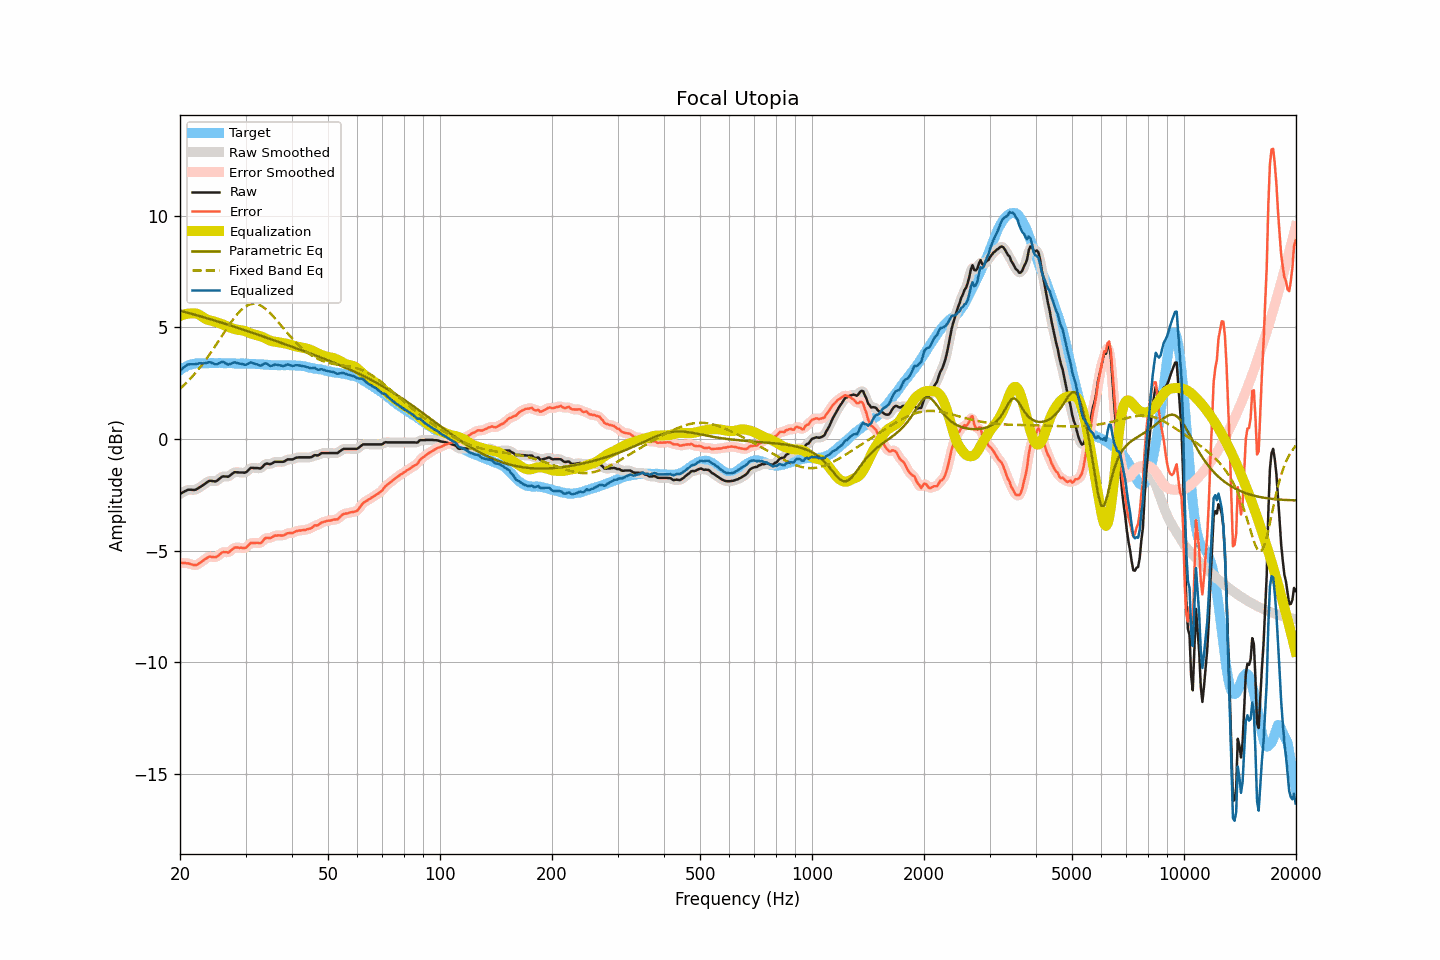

The file beside this chart, header and first rows:
frequency, raw, smoothed, error, error_smoothed, equalization, parametric_eq, fixed_band_eq, equalized_raw, equalized_smoothed, target
20.00, -2.46, -2.47, -5.55, -5.55, 5.51, 5.75, 2.25, 3.05, 3.04, 3.08
20.20, -2.42, -2.42, -5.56, -5.55, 5.54, 5.73, 2.31, 3.12, 3.12, 3.13
20.40, -2.38, -2.38, -5.57, -5.56, 5.57, 5.71, 2.38, 3.18, 3.19, 3.18
20.61, -2.35, -2.34, -5.56, -5.56, 5.59, 5.69, 2.45, 3.24, 3.24, 3.21
20.81, -2.31, -2.31, -5.57, -5.57, 5.60, 5.67, 2.52, 3.29, 3.29, 3.26
21.02, -2.27, -2.28, -5.57, -5.58, 5.61, 5.65, 2.59, 3.34, 3.33, 3.30
21.23, -2.27, -2.27, -5.59, -5.60, 5.62, 5.63, 2.67, 3.35, 3.35, 3.32
21.44, -2.27, -2.28, -5.61, -5.62, 5.62, 5.61, 2.75, 3.35, 3.35, 3.34
21.66, -2.28, -2.28, -5.64, -5.64, 5.63, 5.59, 2.83, 3.35, 3.35, 3.36
21.87, -2.28, -2.28, -5.65, -5.65, 5.63, 5.57, 2.91, 3.35, 3.35, 3.37
22.09, -2.26, -2.26, -5.65, -5.64, 5.62, 5.55, 2.99, 3.36, 3.36, 3.39
22.31, -2.22, -2.22, -5.62, -5.62, 5.60, 5.53, 3.08, 3.37, 3.37, 3.40
22.54, -2.18, -2.18, -5.57, -5.58, 5.56, 5.51, 3.17, 3.39, 3.38, 3.40
22.76, -2.13, -2.13, -5.53, -5.52, 5.52, 5.49, 3.26, 3.39, 3.39, 3.39
22.99, -2.08, -2.08, -5.47, -5.47, 5.47, 5.47, 3.35, 3.39, 3.39, 3.38
23.22, -2.03, -2.04, -5.42, -5.42, 5.42, 5.45, 3.45, 3.39, 3.39, 3.38
23.45, -1.98, -1.98, -5.37, -5.36, 5.38, 5.43, 3.55, 3.40, 3.40, 3.38
23.69, -1.94, -1.93, -5.33, -5.32, 5.35, 5.40, 3.65, 3.41, 3.42, 3.39
23.92, -1.88, -1.90, -5.28, -5.29, 5.32, 5.38, 3.75, 3.44, 3.43, 3.39
24.16, -1.87, -1.88, -5.27, -5.28, 5.31, 5.36, 3.85, 3.43, 3.43, 3.40
24.40, -1.88, -1.88, -5.29, -5.29, 5.29, 5.34, 3.96, 3.40, 3.41, 3.41
24.65, -1.89, -1.90, -5.29, -5.30, 5.27, 5.32, 4.06, 3.37, 3.37, 3.40
24.89, -1.90, -1.89, -5.30, -5.29, 5.25, 5.30, 4.17, 3.34, 3.35, 3.40
25.14, -1.87, -1.87, -5.27, -5.27, 5.22, 5.27, 4.28, 3.35, 3.36, 3.40
25.39, -1.81, -1.82, -5.22, -5.22, 5.20, 5.25, 4.39, 3.39, 3.38, 3.41
25.65, -1.75, -1.75, -5.16, -5.15, 5.18, 5.23, 4.50, 3.42, 3.42, 3.40
25.91, -1.70, -1.71, -5.09, -5.10, 5.15, 5.21, 4.61, 3.45, 3.44, 3.39
26.16, -1.67, -1.68, -5.07, -5.07, 5.12, 5.18, 4.72, 3.45, 3.44, 3.39
26.43, -1.68, -1.68, -5.08, -5.07, 5.09, 5.16, 4.83, 3.40, 3.41, 3.39
26.69, -1.68, -1.69, -5.07, -5.08, 5.06, 5.14, 4.94, 3.37, 3.37, 3.39
26.96, -1.69, -1.68, -5.09, -5.07, 5.02, 5.11, 5.05, 3.33, 3.35, 3.40
27.23, -1.65, -1.64, -5.04, -5.04, 5.00, 5.09, 5.15, 3.35, 3.35, 3.40
27.50, -1.58, -1.59, -4.98, -4.98, 4.97, 5.07, 5.25, 3.38, 3.38, 3.40
27.77, -1.53, -1.53, -4.92, -4.92, 4.94, 5.04, 5.35, 3.41, 3.41, 3.38
28.05, -1.48, -1.50, -4.87, -4.88, 4.92, 5.02, 5.45, 3.44, 3.42, 3.38
28.33, -1.49, -1.49, -4.87, -4.86, 4.90, 5.00, 5.54, 3.41, 3.41, 3.37
28.62, -1.49, -1.49, -4.86, -4.86, 4.89, 4.97, 5.62, 3.39, 3.40, 3.37
28.90, -1.50, -1.50, -4.88, -4.87, 4.88, 4.95, 5.70, 3.38, 3.38, 3.38
29.19, -1.50, -1.51, -4.87, -4.88, 4.87, 4.93, 5.77, 3.37, 3.36, 3.37
29.48, -1.50, -1.51, -4.89, -4.89, 4.86, 4.90, 5.84, 3.36, 3.35, 3.38
29.78, -1.51, -1.51, -4.89, -4.89, 4.84, 4.88, 5.90, 3.33, 3.33, 3.37
30.08, -1.49, -1.48, -4.88, -4.86, 4.82, 4.85, 5.94, 3.32, 3.33, 3.38
30.38, -1.44, -1.43, -4.80, -4.80, 4.79, 4.83, 5.99, 3.35, 3.36, 3.37
30.68, -1.36, -1.37, -4.73, -4.73, 4.76, 4.81, 6.01, 3.39, 3.39, 3.37
30.99, -1.30, -1.32, -4.66, -4.68, 4.73, 4.78, 6.04, 3.43, 3.41, 3.37
31.30, -1.29, -1.29, -4.66, -4.66, 4.70, 4.76, 6.05, 3.41, 3.41, 3.36
31.61, -1.30, -1.29, -4.67, -4.65, 4.68, 4.73, 6.06, 3.38, 3.39, 3.36
31.93, -1.30, -1.30, -4.66, -4.66, 4.66, 4.71, 6.05, 3.36, 3.36, 3.36
32.24, -1.30, -1.31, -4.65, -4.67, 4.64, 4.68, 6.04, 3.34, 3.33, 3.35
32.57, -1.31, -1.32, -4.67, -4.67, 4.62, 4.66, 6.01, 3.31, 3.30, 3.35
32.89, -1.32, -1.31, -4.68, -4.65, 4.60, 4.63, 5.98, 3.28, 3.30, 3.35
33.22, -1.27, -1.26, -4.61, -4.60, 4.58, 4.61, 5.94, 3.30, 3.32, 3.34
33.55, -1.19, -1.20, -4.53, -4.53, 4.55, 4.58, 5.89, 3.36, 3.35, 3.34
33.89, -1.12, -1.14, -4.45, -4.47, 4.51, 4.56, 5.84, 3.39, 3.38, 3.32
34.23, -1.10, -1.11, -4.43, -4.44, 4.48, 4.53, 5.78, 3.37, 3.36, 3.33
34.57, -1.11, -1.11, -4.43, -4.43, 4.44, 4.51, 5.71, 3.32, 3.32, 3.32
34.92, -1.13, -1.12, -4.45, -4.43, 4.41, 4.48, 5.64, 3.27, 3.29, 3.31
35.27, -1.11, -1.10, -4.41, -4.41, 4.38, 4.46, 5.57, 3.28, 3.28, 3.31
35.62, -1.06, -1.07, -4.37, -4.38, 4.37, 4.43, 5.49, 3.30, 3.30, 3.31
35.97, -1.02, -1.04, -4.33, -4.34, 4.36, 4.41, 5.41, 3.33, 3.32, 3.30
... 635 more rows
